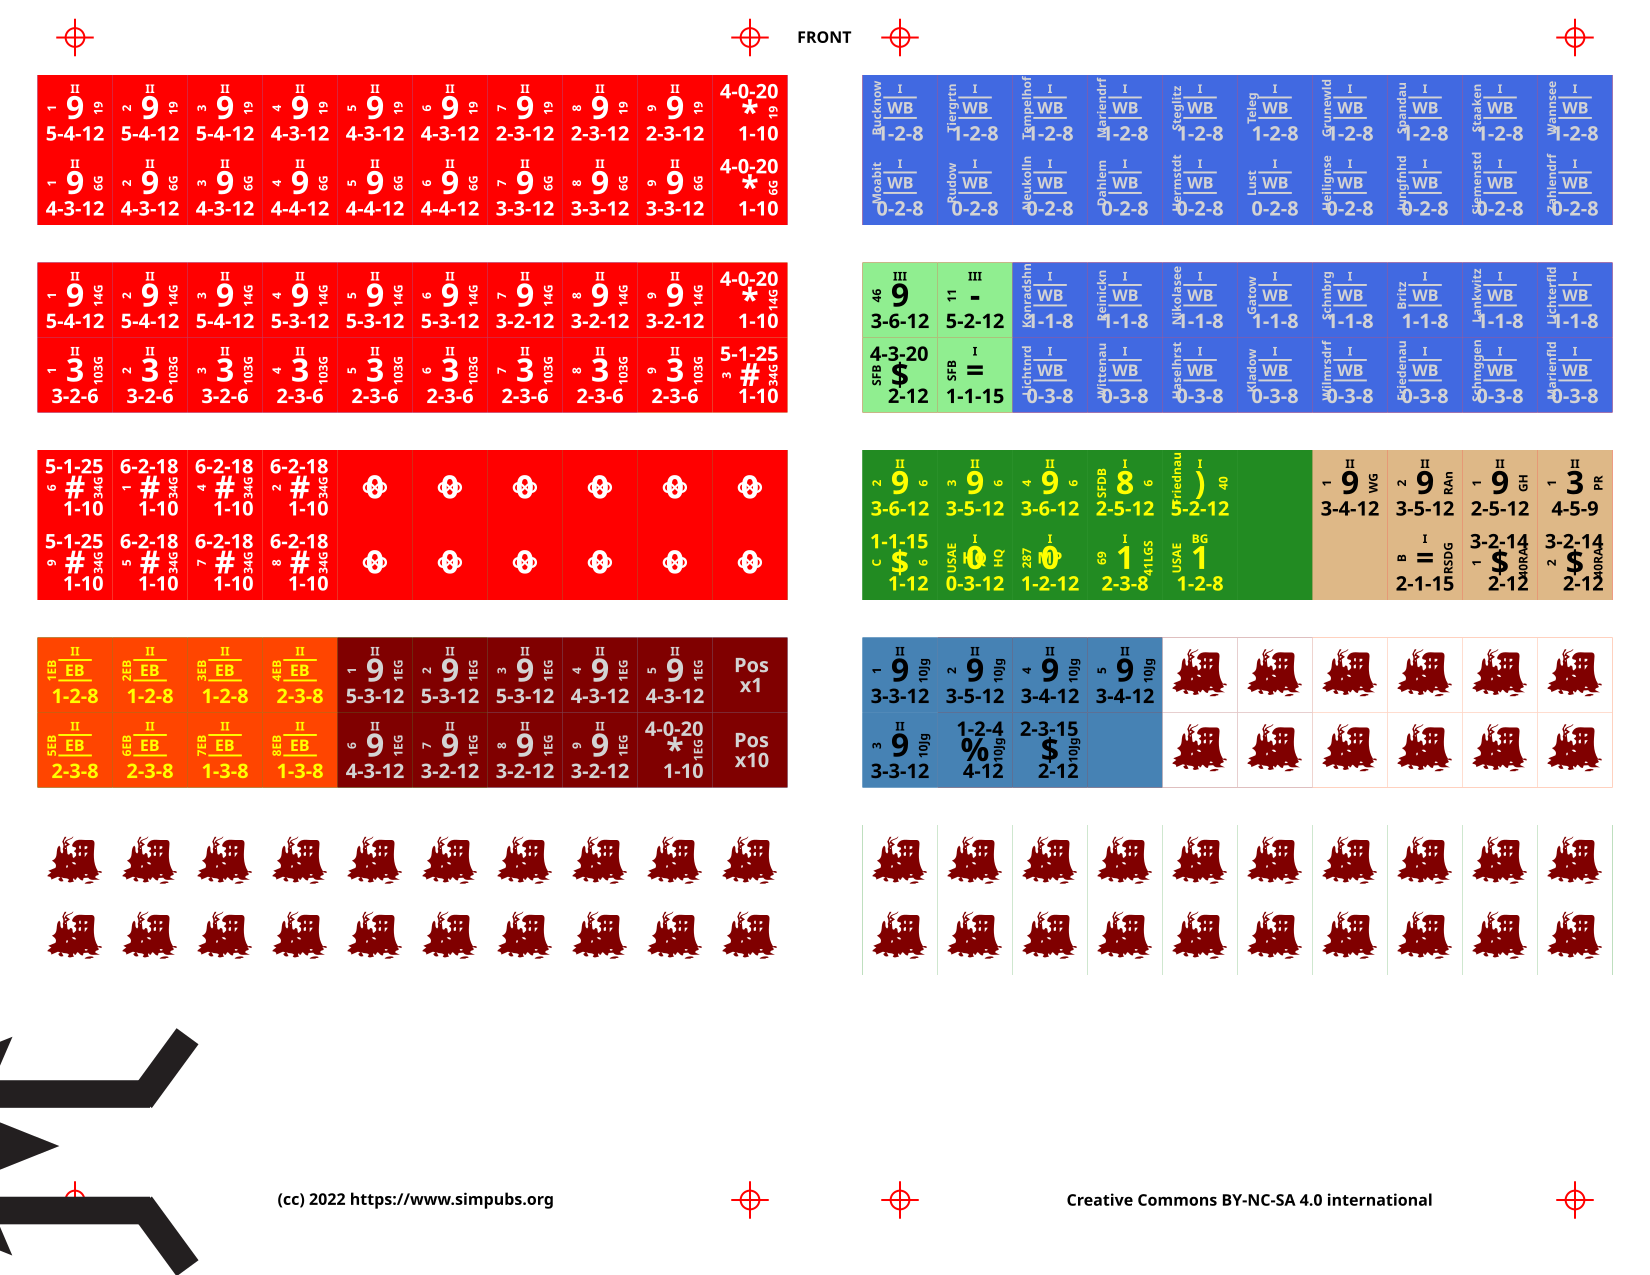

The table this chart was drawn from, first rows:
na>, na[style:fill], @>, u-text-*[style:fill], a-text-*[style:fill]>, bg-text-*[style:fill]>, u-text-size>, SYM, u-text-sym>, u-text-ovr-?, u-text-left, u-text-right>, u-text-values, a-text-art, a-text-left, a-text-right>, a-text-sym>, a-text-values, bg-text-1, bg-text-2, bg-text-3, ID, BACK, na[style:fill]
1, red, unit, white, white, white, II, MEC, 9, , 1, 19, 5-4-12, , 1, 19, 9, 5-4-12, , , , SU_MEC_II_5-4-12_1_001, y, red
1, red, unit, white, white, white, II, MEC, 9, , 2, 19, 5-4-12, , 2, 19, 9, 5-4-12, , , , SU_MEC_II_5-4-12_2_002, y, red
1, red, unit, white, white, white, II, MEC, 9, , 3, 19, 5-4-12, , 3, 19, 9, 5-4-12, , , , SU_MEC_II_5-4-12_3_003, y, red
1, red, unit, white, white, white, II, MEC, 9, , 4, 19, 4-3-12, , 4, 19, 9, 4-3-12, , , , SU_MEC_II_4-3-12_4_004, y, red
1, red, unit, white, white, white, II, MEC, 9, , 5, 19, 4-3-12, , 5, 19, 9, 4-3-12, , , , SU_MEC_II_4-3-12_5_005, y, red
1, red, unit, white, white, white, II, MEC, 9, , 6, 19, 4-3-12, , 6, 19, 9, 4-3-12, , , , SU_MEC_II_4-3-12_6_006, y, red
1, red, unit, white, white, white, II, MEC, 9, , 7, 19, 2-3-12, , 7, 19, 9, 2-3-12, , , , SU_MEC_II_2-3-12_7_007, y, red
1, red, unit, white, white, white, II, MEC, 9, , 8, 19, 2-3-12, , 8, 19, 9, 2-3-12, , , , SU_MEC_II_2-3-12_8_008, y, red
1, red, unit, white, white, white, II, MEC, 9, , 9, 19, 2-3-12, , 9, 19, 9, 2-3-12, , , , SU_MEC_II_2-3-12_9_009, y, red
1, red, art, white, white, white, , RKT, *, , , 19, 1-10, 4-0-20, , 19, *, 1-10, , , , SU_RKT_4-0-20_1-10_010, y, red
1, red, unit, white, white, white, II, MEC, 9, , 1, 6G, 4-3-12, , 1, 6G, 9, 4-3-12, , , , SU_MEC_II_4-3-12_1_011, y, red
1, red, unit, white, white, white, II, MEC, 9, , 2, 6G, 4-3-12, , 2, 6G, 9, 4-3-12, , , , SU_MEC_II_4-3-12_2_012, y, red
1, red, unit, white, white, white, II, MEC, 9, , 3, 6G, 4-3-12, , 3, 6G, 9, 4-3-12, , , , SU_MEC_II_4-3-12_3_013, y, red
1, red, unit, white, white, white, II, MEC, 9, , 4, 6G, 4-4-12, , 4, 6G, 9, 4-4-12, , , , SU_MEC_II_4-4-12_4_014, y, red
1, red, unit, white, white, white, II, MEC, 9, , 5, 6G, 4-4-12, , 5, 6G, 9, 4-4-12, , , , SU_MEC_II_4-4-12_5_015, y, red
1, red, unit, white, white, white, II, MEC, 9, , 6, 6G, 4-4-12, , 6, 6G, 9, 4-4-12, , , , SU_MEC_II_4-4-12_6_016, y, red
1, red, unit, white, white, white, II, MEC, 9, , 7, 6G, 3-3-12, , 7, 6G, 9, 3-3-12, , , , SU_MEC_II_3-3-12_7_017, y, red
1, red, unit, white, white, white, II, MEC, 9, , 8, 6G, 3-3-12, , 8, 6G, 9, 3-3-12, , , , SU_MEC_II_3-3-12_8_018, y, red
1, red, unit, white, white, white, II, MEC, 9, , 9, 6G, 3-3-12, , 9, 6G, 9, 3-3-12, , , , SU_MEC_II_3-3-12_9_019, y, red
1, red, art, white, white, white, , RKT, *, , , 6G, 1-10, 4-0-20, , 6G, *, 1-10, , , , SU_RKT_4-0-20_1-10_020, y, red
1, red, unit, white, white, white, II, MEC, 9, , 1, 14G, 5-4-12, , 1, 14G, 9, 5-4-12, , , , SU_MEC_II_5-4-12_1_021, y, red
1, red, unit, white, white, white, II, MEC, 9, , 2, 14G, 5-4-12, , 2, 14G, 9, 5-4-12, , , , SU_MEC_II_5-4-12_2_022, y, red
1, red, unit, white, white, white, II, MEC, 9, , 3, 14G, 5-4-12, , 3, 14G, 9, 5-4-12, , , , SU_MEC_II_5-4-12_3_023, y, red
1, red, unit, white, white, white, II, MEC, 9, , 4, 14G, 5-3-12, , 4, 14G, 9, 5-3-12, , , , SU_MEC_II_5-3-12_4_024, y, red
1, red, unit, white, white, white, II, MEC, 9, , 5, 14G, 5-3-12, , 5, 14G, 9, 5-3-12, , , , SU_MEC_II_5-3-12_5_025, y, red
1, red, unit, white, white, white, II, MEC, 9, , 6, 14G, 5-3-12, , 6, 14G, 9, 5-3-12, , , , SU_MEC_II_5-3-12_6_026, y, red
1, red, unit, white, white, white, II, MEC, 9, , 7, 14G, 3-2-12, , 7, 14G, 9, 3-2-12, , , , SU_MEC_II_3-2-12_7_027, y, red
1, red, unit, white, white, white, II, MEC, 9, , 8, 14G, 3-2-12, , 8, 14G, 9, 3-2-12, , , , SU_MEC_II_3-2-12_8_028, y, red
1, red, unit, white, white, white, II, MEC, 9, , 9, 14G, 3-2-12, , 9, 14G, 9, 3-2-12, , , , SU_MEC_II_3-2-12_9_029, y, red
1, red, art, white, white, white, , RKT, *, , , 14G, 1-10, 4-0-20, , 14G, *, 1-10, , , , SU_RKT_4-0-20_1-10_030, y, red
1, red, unit, white, white, white, II, PAR, 3, , 1, 103G, 3-2-6, , 1, 103G, 3, 3-2-6, , , , SU_PAR_II_3-2-6_1_031, y, red
1, red, unit, white, white, white, II, PAR, 3, , 2, 103G, 3-2-6, , 2, 103G, 3, 3-2-6, , , , SU_PAR_II_3-2-6_2_032, y, red
1, red, unit, white, white, white, II, PAR, 3, , 3, 103G, 3-2-6, , 3, 103G, 3, 3-2-6, , , , SU_PAR_II_3-2-6_3_033, y, red
1, red, unit, white, white, white, II, PAR, 3, , 4, 103G, 2-3-6, , 4, 103G, 3, 2-3-6, , , , SU_PAR_II_2-3-6_4_034, y, red
1, red, unit, white, white, white, II, PAR, 3, , 5, 103G, 2-3-6, , 5, 103G, 3, 2-3-6, , , , SU_PAR_II_2-3-6_5_035, y, red
1, red, unit, white, white, white, II, PAR, 3, , 6, 103G, 2-3-6, , 6, 103G, 3, 2-3-6, , , , SU_PAR_II_2-3-6_6_036, y, red
1, red, unit, white, white, white, II, PAR, 3, , 7, 103G, 2-3-6, , 7, 103G, 3, 2-3-6, , , , SU_PAR_II_2-3-6_7_037, y, red
1, red, unit, white, white, white, II, PAR, 3, , 8, 103G, 2-3-6, , 8, 103G, 3, 2-3-6, , , , SU_PAR_II_2-3-6_8_038, y, red
1, red, unit, white, white, white, II, PAR, 3, , 9, 103G, 2-3-6, , 9, 103G, 3, 2-3-6, , , , SU_PAR_II_2-3-6_9_039, y, red
1, red, art, white, white, white, , ART, #, , 3, 34G, 1-10, 5-1-25, 3, 34G, #, 1-10, , , , SU_ART_5-1-25_1-10_3_040, y, red
1, red, art, white, white, white, , ART, #, , 6, 34G, 1-10, 5-1-25, 6, 34G, #, 1-10, , , , SU_ART_5-1-25_1-10_6_041, y, red
1, red, art, white, white, white, , ART, #, , 1, 34G, 1-10, 6-2-18, 1, 34G, #, 1-10, , , , SU_ART_6-2-18_1-10_1_042, y, red
1, red, art, white, white, white, , ART, #, , 4, 34G, 1-10, 6-2-18, 4, 34G, #, 1-10, , , , SU_ART_6-2-18_1-10_4_043, y, red
1, red, art, white, white, white, , ART, #, , 2, 34G, 1-10, 6-2-18, 2, 34G, #, 1-10, , , , SU_ART_6-2-18_1-10_2_044, y, red
6, red, ovr, white, white, white, , , , air, , , , , , , , , , , , SU___045, y, forestgreen
1, red, art, white, white, white, , ART, #, , 9, 34G, 1-10, 5-1-25, 9, 34G, #, 1-10, , , , SU_ART_5-1-25_1-10_9_051, y, red
1, red, art, white, white, white, , ART, #, , 5, 34G, 1-10, 6-2-18, 5, 34G, #, 1-10, , , , SU_ART_6-2-18_1-10_5_052, y, red
1, red, art, white, white, white, , ART, #, , 7, 34G, 1-10, 6-2-18, 7, 34G, #, 1-10, , , , SU_ART_6-2-18_1-10_7_053, y, red
1, red, art, white, white, white, , ART, #, , 8, 34G, 1-10, 6-2-18, 8, 34G, #, 1-10, , , , SU_ART_6-2-18_1-10_8_054, y, red
6, red, ovr, white, white, white, , , , air, , , , , , , , , , , , SU___055, y, forestgreen
1, orangered, unit, yellow, yellow, yellow, II, POL, , eb, 1EB, , 1-2-8, , 1EB, , , 1-2-8, , , , EB_POL_II_1-2-8_1EB_061, y, orangered
1, orangered, unit, yellow, yellow, yellow, II, POL, , eb, 2EB, , 1-2-8, , 2EB, , , 1-2-8, , , , EB_POL_II_1-2-8_2EB_062, y, orangered
1, orangered, unit, yellow, yellow, yellow, II, POL, , eb, 3EB, , 1-2-8, , 3EB, , , 1-2-8, , , , EB_POL_II_1-2-8_3EB_063, y, orangered
1, orangered, unit, yellow, yellow, yellow, II, POL, , eb, 4EB, , 2-3-8, , 4EB, , , 2-3-8, , , , EB_POL_II_2-3-8_4EB_064, y, orangered
1, maroon, unit, lightgrey, lightgrey, lightgrey, II, MEC, 9, , 1, 1EG, 5-3-12, , 1, 1EG, 9, 5-3-12, , , , EG_MEC_II_5-3-12_1_065, y, maroon
1, maroon, unit, lightgrey, lightgrey, lightgrey, II, MEC, 9, , 2, 1EG, 5-3-12, , 2, 1EG, 9, 5-3-12, , , , EG_MEC_II_5-3-12_2_066, y, maroon
1, maroon, unit, lightgrey, lightgrey, lightgrey, II, MEC, 9, , 3, 1EG, 5-3-12, , 3, 1EG, 9, 5-3-12, , , , EG_MEC_II_5-3-12_3_067, y, maroon
1, maroon, unit, lightgrey, lightgrey, lightgrey, II, MEC, 9, , 4, 1EG, 4-3-12, , 4, 1EG, 9, 4-3-12, , , , EG_MEC_II_4-3-12_4_068, y, maroon
1, maroon, unit, lightgrey, lightgrey, lightgrey, II, MEC, 9, , 5, 1EG, 4-3-12, , 5, 1EG, 9, 4-3-12, , , , EG_MEC_II_4-3-12_5_069, y, maroon
1, maroon, bg, lightgrey, lightgrey, lightgrey, , VP1, , , , , , , , , , , , Pos\nx1, , MKR_VP1_070, y, steelblue
... 83 more rows
